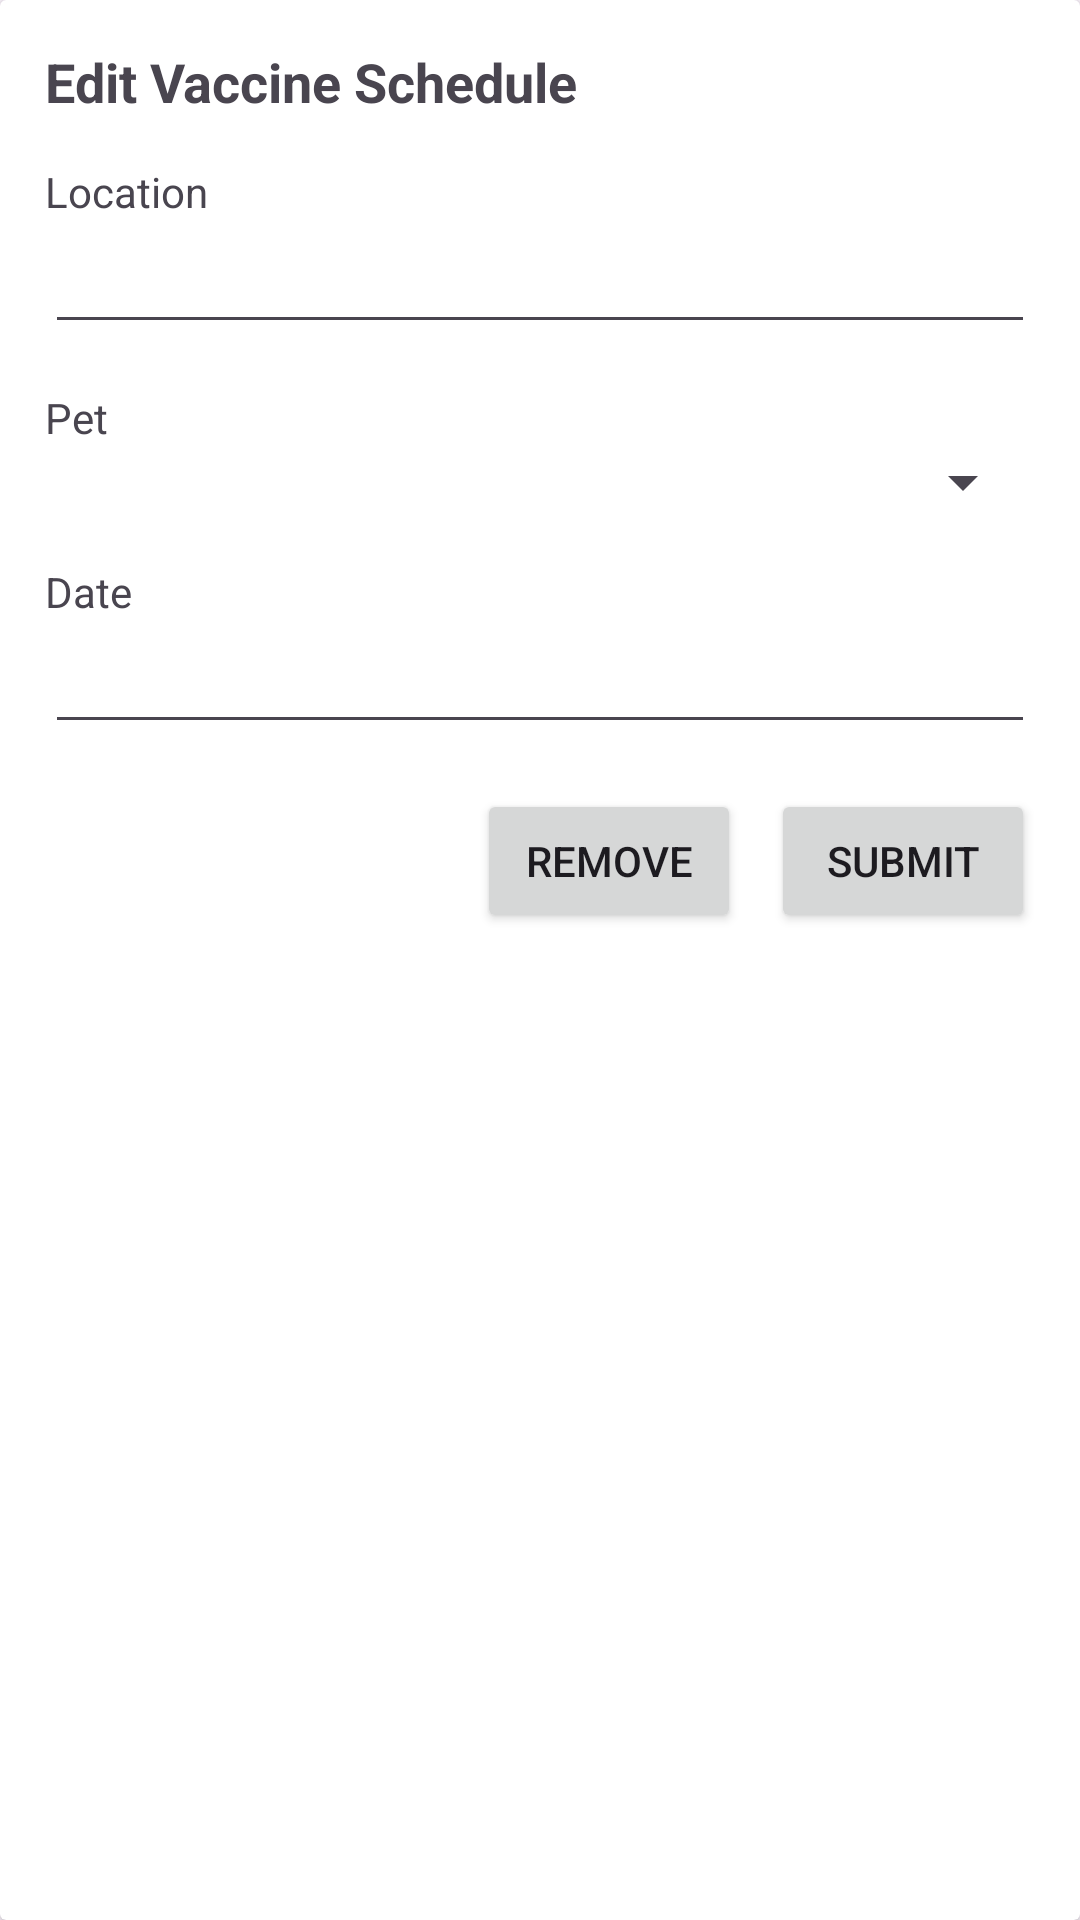

Produce the Android XML layout that renders to this screen, including the resource entries it uses.
<!-- AndroidManifest.xml: application theme Theme.PurrfectPals -->
<!-- res/layout/edit_vac_schedule.xml -->
<?xml version="1.0" encoding="utf-8"?>
<androidx.cardview.widget.CardView xmlns:android="http://schemas.android.com/apk/res/android"
    android:layout_width="match_parent"
    android:layout_height="match_parent">
    <LinearLayout
        android:layout_width="match_parent"
        android:layout_height="wrap_content"
        android:orientation="vertical"
        android:padding="15dp">
        <TextView
            android:layout_width="wrap_content"
            android:layout_height="wrap_content"
            android:text="Edit Vaccine Schedule"
            android:textSize="18sp"
            android:textStyle="bold"
            android:layout_marginBottom="15dp"/>
        <TextView
            android:layout_width="wrap_content"
            android:layout_height="wrap_content"
            android:text="Location"/>
        <EditText
            android:layout_width="match_parent"
            android:layout_height="wrap_content"
            android:id="@+id/editSchLocation"
            android:layout_marginBottom="15dp"/>
        <TextView
            android:layout_width="wrap_content"
            android:layout_height="wrap_content"
            android:text="Pet"/>
        <Spinner
            android:layout_width="match_parent"
            android:layout_height="wrap_content"
            android:id="@+id/editSchPet"
            android:layout_marginBottom="15dp"/>
        <TextView
            android:layout_width="wrap_content"
            android:layout_height="wrap_content"
            android:text="Date"/>
        <EditText
            android:id="@+id/editSchDate"
            android:layout_width="match_parent"
            android:layout_height="wrap_content"
            android:inputType="date"
            android:clickable="false"
            android:focusable="false"
            android:layout_marginBottom="15dp"/>
        <LinearLayout
            android:layout_width="match_parent"
            android:layout_height="wrap_content"
            android:orientation="horizontal"
            android:gravity="end">
            <Button
                android:layout_width="wrap_content"
                android:layout_height="wrap_content"
                android:text="Remove"
                android:id="@+id/schRemoveBtn"
                android:layout_marginEnd="10dp"/>
            <Button
                android:layout_width="wrap_content"
                android:layout_height="wrap_content"
                android:text="Submit"
                android:id="@+id/schAddBtn"/>
        </LinearLayout>
    </LinearLayout>
</androidx.cardview.widget.CardView>
<!-- resources referenced by this layout -->
<resources>
  <style name="Theme.PurrfectPals" parent="Base.Theme.PurrfectPals" />
  <style name="Base.Theme.PurrfectPals" parent="Theme.Material3.DayNight.NoActionBar">
          
          
      </style>
</resources>
